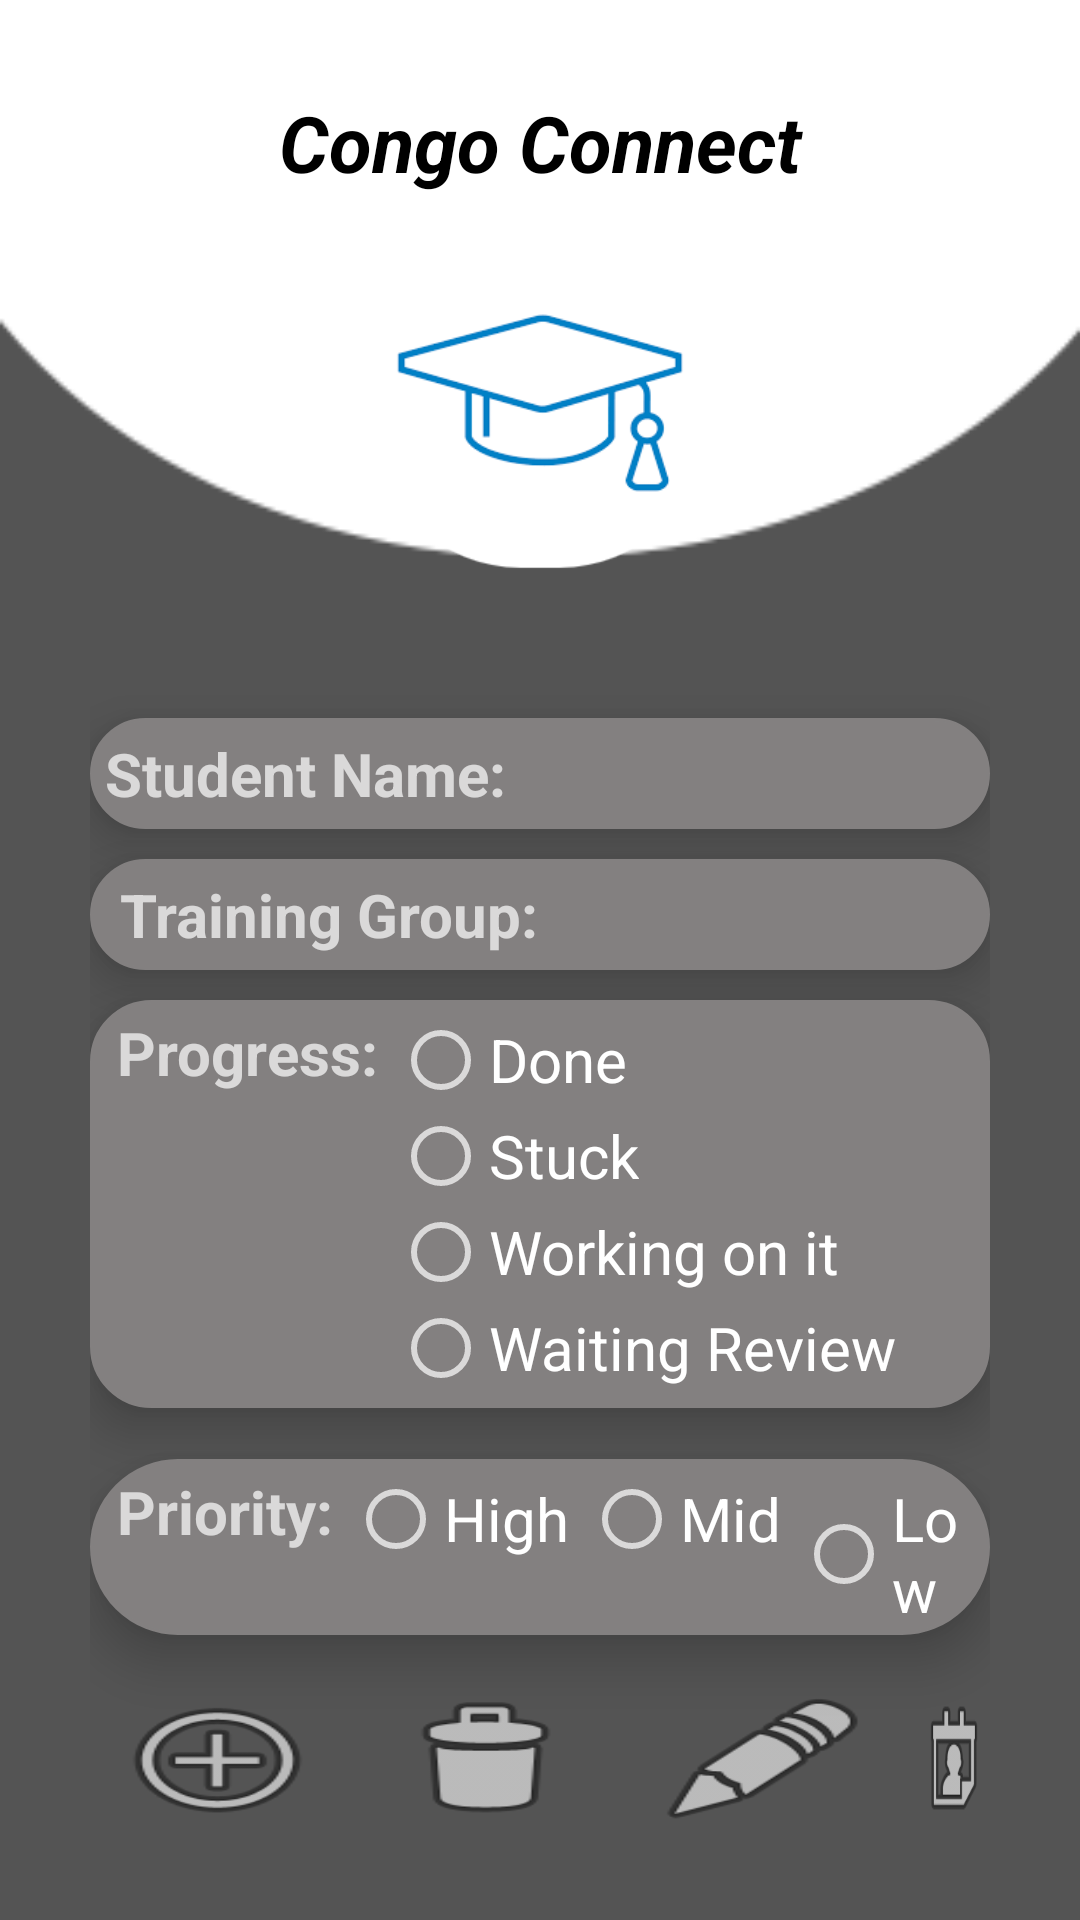

Write the Android layout XML for this screen, with the resource values it uses.
<!-- AndroidManifest.xml: application theme AppTheme -->
<!-- res/layout/activity_main.xml -->
<?xml version="1.0" encoding="utf-8"?>
<RelativeLayout xmlns:android="http://schemas.android.com/apk/res/android"
    xmlns:app="http://schemas.android.com/apk/res-auto"
    xmlns:tools="http://schemas.android.com/tools"
    android:layout_width="match_parent"
    android:padding="30dp"
    android:layout_height="match_parent"
    android:background="@drawable/bg"
    tools:context=".MainActivity">


    <TextView
        android:id="@+id/label"
        android:layout_width="match_parent"
        android:layout_height="wrap_content"
        android:gravity="center"
        android:text="Congo Connect"
        android:textColor="@android:color/black"
        android:textSize="26sp"
        android:textStyle="bold|italic" />

    <ImageView
        android:id="@+id/header_image"
        android:layout_width="wrap_content"
        android:layout_height="190dp"
        android:layout_below="@+id/label"
        android:layout_marginTop="-26dp"
        android:src="@drawable/icon" />

    <EditText
        android:id="@+id/textName"
        android:elevation="10dp"
        android:layout_width="match_parent"
        android:layout_height="wrap_content"
        android:layout_below="@+id/header_image"
        android:layout_marginTop="10dp"
        android:background="@drawable/border"
        android:ems="10"
        android:hint="Student Name: "
        android:padding="5dp"
        android:textSize="20sp"
        android:textStyle="bold" />

    <LinearLayout
        android:id="@+id/tg"
        android:layout_width="match_parent"
        android:layout_height="wrap_content"
        android:layout_marginTop="10dp"
        android:layout_below="@id/textName"
        android:orientation="horizontal"
        android:background="@drawable/border"
        android:padding="5dp"
        android:elevation="10dp">
        <TextView
            android:layout_width="wrap_content"
            android:layout_height="wrap_content"
            android:text="Training Group: "
            android:layout_marginStart="5dp"
            android:textSize="20sp"
            android:textStyle="bold" />
        <Spinner
            android:id="@+id/textTG"
            android:layout_width="200dp"
            android:layout_height="wrap_content"
            android:layout_below="@id/textName"
            android:spinnerMode="dropdown"
            app:layout_constraintBottom_toBottomOf="parent"
            app:layout_constraintEnd_toEndOf="parent"
            app:layout_constraintStart_toStartOf="parent"
            />
    </LinearLayout>

    <LinearLayout
        android:id="@+id/textPG"
        android:layout_width="match_parent"
        android:layout_height="wrap_content"
        android:layout_marginTop="10dp"
        android:layout_below="@id/tg"
        android:orientation="horizontal"
        android:background="@drawable/border2"
        android:padding="4dp"
        android:elevation="10dp">

        <TextView
            android:layout_width="wrap_content"
            android:layout_height="wrap_content"
            android:text="Progress:"
            android:layout_marginStart="5dp"
            android:textSize="20sp"
            android:textStyle="bold" />

        <RadioGroup
            android:id="@+id/textProgress"
            android:layout_width="wrap_content"
            android:layout_height="wrap_content"
            >

            <RadioButton
                android:id="@+id/core"
                android:layout_width="wrap_content"
                android:layout_height="wrap_content"
                android:text="Done"
                android:layout_marginStart="5dp"
                android:textSize="20sp"
                />

            <RadioButton
                android:id="@+id/option"
                android:layout_width="wrap_content"
                android:layout_height="wrap_content"
                android:text="Stuck"
                android:layout_marginStart="5dp"
                android:textSize="20sp"
                />

            <RadioButton
                android:id="@+id/options"
                android:layout_width="wrap_content"
                android:layout_height="wrap_content"
                android:layout_marginStart="5dp"
                android:text="Working on it"
                android:textSize="20sp"
                />

            <RadioButton
                android:id="@+id/optionss"
                android:layout_width="wrap_content"
                android:layout_height="wrap_content"
                android:text="Waiting Review"
                android:layout_marginStart="5dp"
                android:textSize="20sp"
                />
        </RadioGroup>
    </LinearLayout>

    <LinearLayout
        android:id="@+id/textPriority"
        android:layout_width="match_parent"
        android:layout_height="wrap_content"
        android:layout_below="@id/textPG"
        android:layout_marginTop="17dp"
        android:background="@drawable/border"
        android:elevation="10dp"
        android:orientation="horizontal"
        android:padding="4dp">

        <TextView
            android:layout_width="wrap_content"
            android:layout_height="wrap_content"
            android:layout_marginStart="5dp"
            android:text="Priority:"
            android:textSize="20sp"
            android:textStyle="bold" />

        <RadioGroup
            android:id="@+id/textPR"
            android:layout_width="wrap_content"
            android:layout_height="wrap_content"
            android:orientation="horizontal">

            <RadioButton
                android:id="@+id/high"
                android:layout_width="wrap_content"
                android:layout_height="wrap_content"
                android:layout_marginStart="5dp"
                android:text="High"
                android:textSize="20sp" />

            <RadioButton
                android:id="@+id/mid"
                android:layout_width="wrap_content"
                android:layout_height="wrap_content"
                android:layout_marginStart="5dp"
                android:text="Mid"
                android:textSize="20sp" />

            <RadioButton
                android:id="@+id/low"
                android:layout_width="wrap_content"
                android:layout_height="wrap_content"
                android:layout_marginStart="5dp"
                android:text="Low"
                android:textSize="20sp" />

        </RadioGroup>
    </LinearLayout>

    <Button
        android:id="@+id/btnInsertData"
        android:layout_width="75dp"
        android:layout_height="71dp"
        android:layout_below="@id/textPriority"
        android:layout_marginStart="5dp"
        android:layout_marginTop="18dp"
        android:background="@android:drawable/ic_menu_add"
        android:textColor="#ffffff"
        android:textSize="18sp"
        />

    <Button
        android:id="@+id/btnDeleteData"
        android:layout_width="75dp"
        android:layout_height="71dp"
        android:layout_below="@id/textPriority"
        android:layout_marginStart="14dp"
        android:layout_marginTop="18dp"
        android:layout_toEndOf="@+id/btnInsertData"
        android:background="@android:drawable/ic_menu_delete"
        android:textColor="#ffffff"
        android:textSize="18sp" />

    <Button
        android:id="@+id/btnUpdateData"
        android:layout_width="75dp"
        android:layout_height="71dp"
        android:layout_below="@id/textPriority"
        android:layout_marginStart="18dp"
        android:layout_marginTop="18dp"
        android:layout_toEndOf="@+id/btnDeleteData"
        android:background="@android:drawable/ic_menu_edit"
        android:textColor="#ffffff"
        android:textSize="18sp" />

    <Button
        android:id="@+id/btnReadData"
        android:layout_width="75dp"
        android:layout_height="71dp"
        android:layout_below="@id/textPriority"
        android:layout_marginStart="14dp"
        android:layout_marginTop="18dp"
        android:layout_toEndOf="@+id/btnUpdateData"
        android:background="@android:drawable/ic_menu_my_calendar"
        android:textColor="#ffffff"
        android:textSize="18sp" />


</RelativeLayout>
<!-- resources referenced by this layout -->
<resources>
  <!-- drawable bg: png bitmap (drawable, 7418 bytes) -->
  <!-- drawable border (drawable) -->
  <?xml version="1.0" encoding="utf-8"?>
  <shape xmlns:android="http://schemas.android.com/apk/res/android"
      android:shape="rectangle" >
  
      
      <solid
          android:color="#838080"
  
          >
      </solid>
  
      
      <stroke
          android:width="1dp"
          android:color="#838080">
      </stroke>
  
      
      <corners
          android:radius="100dp"  >
      </corners>
  
  </shape>
  <!-- drawable border2 (drawable) -->
  <?xml version="1.0" encoding="utf-8"?>
  <shape xmlns:android="http://schemas.android.com/apk/res/android"
      android:shape="rectangle" >
  
      
      <solid
          android:color="#838080"
          
          >
      </solid>
  
      
      <stroke
  
          android:width="1dp"
          android:color="#838080">
      </stroke>
  
      
      <corners
          android:radius="20dp"  >
      </corners>
  
  </shape>
  <!-- drawable icon: png bitmap (drawable, 8006 bytes) -->
  <style name="AppTheme" parent="Theme.AppCompat.NoActionBar">
          
          <item name="colorPrimary">@color/colorPrimary</item>
          <item name="colorPrimaryDark">@color/colorPrimaryDark</item>
          <item name="colorAccent">@color/colorAccent</item>
  
  
      </style>
  <color name="colorPrimary">#188CCF</color>
  <color name="colorPrimaryDark">#2196F3</color>
  <color name="colorAccent">#03DAC5</color>
</resources>
